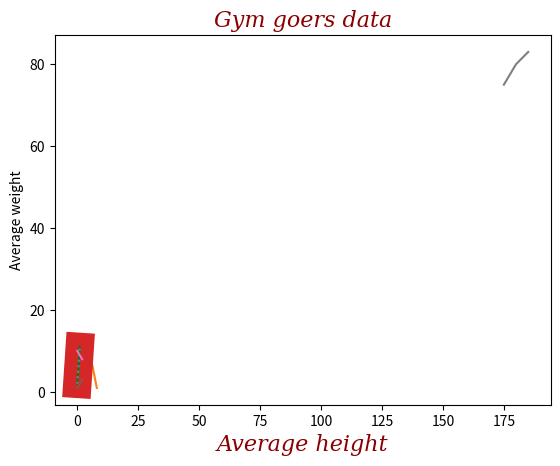

The matplotlib source for this figure: (Note: this script raises an exception after producing the figure.)
import matplotlib.pyplot as plt
%matplotlib inline

### Your first line plot
import matplotlib.pyplot as plt

# generate 2 points a (1,4) and b (5,10)
x = [1, 5]
y = [4, 10]

plt.plot(x, y)
plt.show()

### Your first line plot
import matplotlib.pyplot as plt

# generate 3 points a (1,4), b (5,10) and c (8,1)
x = [1, 5, 8]
y = [4, 10, 1]

plt.plot(x, y)
plt.show()

### Your first line plot
import matplotlib.pyplot as plt

y = [4, 10, 1]

# by default, x are 0, 1, 2, 3...
plt.plot(y)
plt.show()

### Size, Shapes, Colors of your line plot    
import matplotlib.pyplot as plt

y = 2, 11

# change line width
plt.plot(y, linewidth = '20.5')
plt.show()


# change line color
plt.plot(y, c = 'green')
#https://htmlcolorcodes.com/color-names/
plt.show()

# change line style
plt.plot(y, linestyle = 'dotted')
#plt.plot(y, linestyle = 'dashed')
plt.show()



### Multplie line
import matplotlib.pyplot as plt

y1 = [1, 2, 3]
plt.plot(y1)

y2 = [10, 9, 8]
plt.plot(y2)

plt.show()

# Label for your plot
import numpy as np
import matplotlib.pyplot as plt

height = [175, 180, 185]
weight = [75, 80, 83]

plt.plot(height, weight)

plt.title("Gym goers data")
plt.xlabel("Average height")
plt.ylabel("Average weight")

plt.show()


fontdict = {'family': 'serif',
        'color':  'darkred',
        'weight': 'normal',
        'size': 16,
        'style': 'italic'
           }

plt.title("Gym goers data", fontdict = fontdict)
plt.xlabel("Average height", fontdict = fontdict)
plt.ylabel("Average weight")

plt.plot(x, y)
plt.show()

# Grid for your plot
import numpy as np
import matplotlib.pyplot as plt

x = np.array([80, 85, 90, 95, 100, 105, 110, 115, 120, 125])
y = np.array([240, 250, 260, 270, 280, 290, 300, 310, 320, 330])

plt.title("Sports Watch Data")
plt.xlabel("Average Pulse")
plt.ylabel("Calorie Burnage")

plt.plot(x, y)

plt.grid()
#plt.grid(axis = 'y')
#plt.grid(axis = 'x')
#plt.grid(color = 'green', linestyle = '--', linewidth = 0.5)


plt.show()

# quick exercise - given 2 sets of coordinates (x1,y1) and (x2,y2). Try to generate the plot as above 

import matplotlib.pyplot as plt
x1 = [10,20,30]
y1 = [20,40,10]

x2 = [10,20,30]
y2 = [40,10,30]

# Scatter plots
import matplotlib.pyplot as plt

# weight and height:
weight = [55,70,80,70,60,75]
height = [160, 170, 175, 165, 165, 180]
plt.scatter(weight, height)

plt.show()

# Bar plots (Barcharts)
import matplotlib.pyplot as plt

fruit = ["apple", "orange", "watermelon", "durian"]
number = [3, 8, 1, 10]

plt.bar(fruit, number)
plt.show()

# Horizontal Bar plots
plt.barh(fruit, number)
plt.show()

# Histogram - when you want to show the frequency distribution
import matplotlib.pyplot as plt
import numpy as np

x = np.random.normal(170, 10, 500)
#print(x)

plt.hist(x)
plt.show() 

# Piechart - when you want to show distribution that sums up to 100% 
import matplotlib.pyplot as plt

y = [35, 400, 25, 15]
fruits = ["apple", "orange", "watermelon", "durian"]

plt.pie(y, labels = fruits)
#plt.pie(y, labels = fruits, autopct='%i')
plt.legend(title = "Fruits:")

plt.show() 